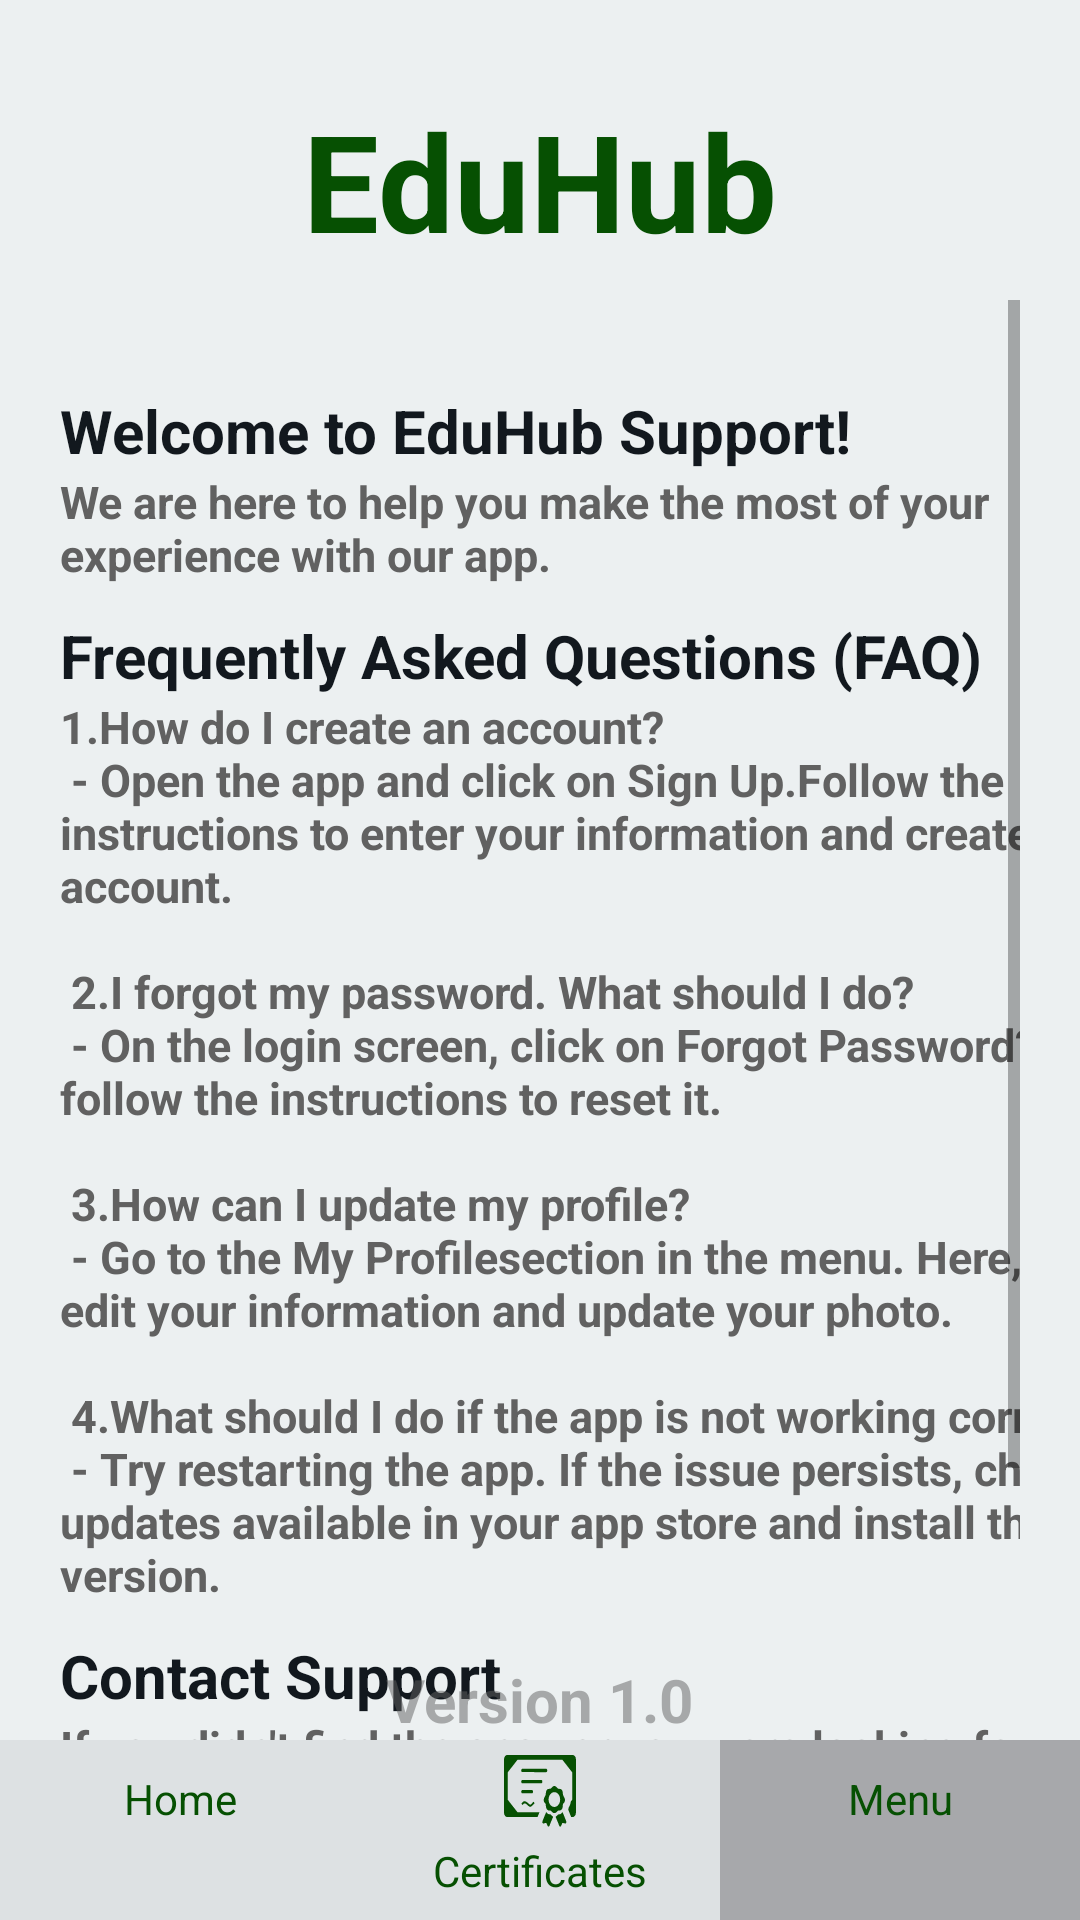

Produce the Android XML layout that renders to this screen, including the resource entries it uses.
<!-- AndroidManifest.xml: application theme Theme.EduHub -->
<!-- res/layout/help_and_support_page.xml -->
<?xml version="1.0" encoding="utf-8"?>
<androidx.constraintlayout.widget.ConstraintLayout
    xmlns:android="http://schemas.android.com/apk/res/android"
    xmlns:app="http://schemas.android.com/apk/res-auto"
    xmlns:tools="http://schemas.android.com/tools"
    android:id="@+id/helpSupportLayout"
    android:layout_width="match_parent"
    android:layout_height="match_parent"
    android:background="@color/bg_main_color">

    <ImageButton
        android:id="@+id/button_back"
        android:layout_width="wrap_content"
        android:layout_height="wrap_content"
        android:padding="10dp"
        android:layout_marginTop="@dimen/back_btn_margin_top"
        android:layout_marginStart="@dimen/back_btn_margin_left"
        app:layout_constraintStart_toStartOf="parent"
        app:layout_constraintTop_toTopOf="parent"
        android:src="@drawable/ic_left_arrow"
        android:background="@drawable/bg_button_green"
        android:contentDescription="@string/back_btn_desc"
        app:tint="@color/bg_main_color" />

    <LinearLayout
        android:layout_width="match_parent"
        android:layout_height="match_parent"
        android:orientation="vertical"
        android:layout_gravity="center_horizontal"
        android:paddingStart="20dp"
        android:paddingEnd="20dp">

        <TextView
            android:id="@+id/eduhubText"
            android:layout_width="wrap_content"
            android:layout_height="wrap_content"
            android:layout_marginTop="@dimen/margin_top_eduhub_2"
            android:layout_gravity="center_horizontal"
            android:contentDescription="@string/eduhub"
            android:text="@string/eduhub"
            android:textColor="@color/main_green"
            android:textSize="@dimen/h1_size"
            android:textStyle="bold" />

        <ScrollView
            android:layout_width="match_parent"
            android:layout_height="wrap_content"
            android:layout_marginTop="10dp">

            <LinearLayout
                android:layout_width="match_parent"
                android:layout_height="wrap_content"
                android:orientation="vertical">

                <TextView
                    android:id="@+id/welcomeText"
                    android:layout_width="wrap_content"
                    android:layout_height="wrap_content"
                    android:layout_marginTop="30dp"
                    android:contentDescription="@string/eduhub"
                    android:text="@string/welcome_support_text"
                    android:textColor="@color/dark_color"
                    android:textSize="@dimen/h4_size"
                    android:textStyle="bold" />

                <TextView
                    android:id="@+id/supportText"
                    android:layout_width="350dp"
                    android:layout_height="wrap_content"
                    android:contentDescription="@string/eduhub"
                    android:text="@string/support_text_1"
                    android:textColor="@color/light_gray"
                    android:textSize="@dimen/h5_size"
                    android:textStyle="bold" />

                <TextView
                    android:id="@+id/faqTitleText"
                    android:layout_width="wrap_content"
                    android:layout_height="wrap_content"
                    android:layout_marginTop="10dp"
                    android:contentDescription="@string/eduhub"
                    android:text="@string/faq"
                    android:textColor="@color/dark_color"
                    android:textSize="@dimen/h4_size"
                    android:textStyle="bold" />

                <TextView
                    android:id="@+id/faqQuestionsText"
                    android:layout_width="380dp"
                    android:layout_height="wrap_content"
                    android:contentDescription="@string/eduhub"
                    android:text="@string/faq_questions"
                    android:textColor="@color/light_gray"
                    android:textSize="@dimen/h5_size"
                    android:textStyle="bold" />

                <TextView
                    android:id="@+id/contactSupportText"
                    android:layout_width="wrap_content"
                    android:layout_height="wrap_content"
                    android:layout_marginTop="10dp"
                    android:contentDescription="@string/eduhub"
                    android:text="@string/contact_support_title"
                    android:textColor="@color/dark_color"
                    android:textSize="@dimen/h4_size"
                    android:textStyle="bold" />

                <TextView
                    android:id="@+id/contactEmailText"
                    android:layout_width="380dp"
                    android:layout_height="wrap_content"
                    android:contentDescription="@string/eduhub"
                    android:text="@string/contact_support_text"
                    android:textColor="@color/light_gray"
                    android:textSize="@dimen/h5_size"
                    android:textStyle="bold" />

                <TextView
                    android:id="@+id/thanksText"
                    android:layout_width="380dp"
                    android:layout_height="wrap_content"
                    android:contentDescription="@string/eduhub"
                    android:text="@string/thanks"
                    android:textColor="@color/dark_color"
                    android:textSize="13sp"
                    android:textStyle="bold"
                    app:layout_constraintStart_toStartOf="parent"
                    app:layout_constraintTop_toTopOf="parent" />

                <LinearLayout
                    android:layout_width="match_parent"
                    android:layout_height="100dp"
                    tools:ignore="UselessLeaf" />

            </LinearLayout>

        </ScrollView>







    </LinearLayout>

    <LinearLayout
        android:layout_width="match_parent"
        android:layout_height="wrap_content"
        app:layout_constraintBottom_toBottomOf="parent"
        android:orientation="vertical">

        <TextView
            android:id="@+id/versionText"
            android:layout_width="wrap_content"
            android:layout_height="wrap_content"
            android:layout_gravity="center"
            android:contentDescription="@string/eduhub"
            android:text="@string/version"
            android:textColor="@color/light_gray"
            android:alpha="0.5"
            android:textSize="@dimen/h4_size"
            android:textStyle="bold"/>

        <androidx.coordinatorlayout.widget.CoordinatorLayout
            android:id="@+id/coordinatorLayout"
            android:layout_width="match_parent"
            android:layout_height="wrap_content"
            app:layout_constraintBottom_toBottomOf="parent"
            app:layout_constraintEnd_toEndOf="parent"
            app:layout_constraintStart_toStartOf="parent">


            <com.google.android.material.bottomappbar.BottomAppBar
                android:layout_width="match_parent"
                android:layout_height="60dp"
                android:layout_gravity="bottom"
                android:backgroundTint="@color/bright_color"
                app:contentInsetStart="0dp">

                <LinearLayout
                    android:layout_width="match_parent"
                    android:layout_height="match_parent"
                    android:baselineAligned="false"
                    android:orientation="horizontal">

                    <LinearLayout
                        android:id="@+id/homeContainer"
                        android:layout_width="0dp"
                        android:layout_height="match_parent"
                        android:layout_weight="0.33"
                        android:orientation="vertical"
                        tools:ignore="UseCompoundDrawables">

                        <ImageView
                            android:id="@+id/navIcon1"
                            android:layout_width="24dp"
                            android:layout_height="wrap_content"
                            android:layout_gravity="center"
                            android:layout_margin="5dp"
                            android:contentDescription="@null"
                            android:src="@drawable/ic_home"
                            app:tint="@color/main_green" />

                        <TextView
                            android:layout_width="match_parent"
                            android:layout_height="wrap_content"
                            android:text="@string/home"
                            android:textAlignment="center"
                            android:textColor="@color/main_green" />

                    </LinearLayout>

                    <LinearLayout
                        android:id="@+id/certificateContainer"
                        android:layout_width="0dp"
                        android:layout_height="match_parent"
                        android:layout_weight="0.33"
                        android:orientation="vertical">

                        <ImageView
                            android:id="@+id/navIcon2"
                            android:layout_width="24dp"
                            android:layout_height="wrap_content"
                            android:layout_gravity="center"
                            android:layout_margin="5dp"
                            android:contentDescription="@null"
                            android:src="@drawable/ic_certificate"
                            app:tint="@color/main_green"/>

                        <TextView
                            android:layout_width="match_parent"
                            android:layout_height="wrap_content"
                            android:text="@string/certificates"
                            android:textAlignment="center"
                            android:textColor="@color/main_green" />

                    </LinearLayout>

                    <LinearLayout
                        android:id="@+id/menuContainer"
                        android:layout_width="0dp"
                        android:layout_height="match_parent"
                        android:layout_weight="0.33"
                        android:orientation="vertical"
                        tools:ignore="UseCompoundDrawables"
                        android:background="@color/selected_color">

                        <ImageView
                            android:id="@+id/navIcon3"
                            android:layout_width="24dp"
                            android:layout_height="wrap_content"
                            android:layout_gravity="center"
                            android:layout_margin="5dp"
                            android:contentDescription="@null"
                            android:src="@drawable/ic_menu"
                            app:tint="@color/main_green" />

                        <TextView
                            android:layout_width="match_parent"
                            android:layout_height="wrap_content"
                            android:text="@string/menu"
                            android:textAlignment="center"
                            android:textColor="@color/main_green" />

                    </LinearLayout>

                </LinearLayout>

            </com.google.android.material.bottomappbar.BottomAppBar>
        </androidx.coordinatorlayout.widget.CoordinatorLayout>

    </LinearLayout>


</androidx.constraintlayout.widget.ConstraintLayout>
<!-- resources referenced by this layout -->
<resources>
  <color name="bg_main_color">#ECF0F1</color>
  <color name="bright_color">#dde1e3</color>
  <color name="dark_color">#12181E</color>
  <color name="light_gray">#616161</color>
  <color name="main_green">#065002</color>
  <color name="selected_color">#A7A8AB</color>
  <dimen name="back_btn_margin_left">20dp</dimen>
  <dimen name="back_btn_margin_top">30dp</dimen>
  <dimen name="h1_size">45sp</dimen>
  <dimen name="h4_size">20sp</dimen>
  <dimen name="h5_size">15sp</dimen>
  <dimen name="margin_top_eduhub_2">30dp</dimen>
  <!-- drawable ic_certificate: vector/xml drawable (drawable, 5135 chars, omitted) -->
  <!-- drawable ic_left_arrow (drawable) -->
  <vector xmlns:android="http://schemas.android.com/apk/res/android"
      android:width="30dp"
      android:height="30dp"
      android:viewportWidth="1024"
      android:viewportHeight="1024">
    <path
        android:pathData="M768,903.2l-50.4,56.8L256,512l461.6,-448 50.4,56.8L364.9,512z"
        android:fillColor="#000000"/>
  </vector>
  <string name="back_btn_desc">Back</string>
  <string name="certificates">Certificates</string>
  <string name="contact_support_text">
          If you didn\'t find the answer you were looking for, our support team is ready to help! Follow these steps to get in touch:\n\n
          - Email: Send your questions to eduhubproject2000@gmail.com\n\n
      </string>
  <string name="contact_support_title">Contact Support</string>
  <string name="eduhub">EduHub</string>
  <string name="faq">Frequently Asked Questions (FAQ)</string>
  <string name="faq_questions">
          1.How do I create an account?\n
          - Open the app and click on "Sign Up." Follow the instructions to enter your information and create your account.\n\n
          2.I forgot my password. What should I do?\n
          - On the login screen, click on "Forgot Password?" and follow the instructions to reset it.\n\n
          3.How can I update my profile?\n
          - Go to the "My Profile" section in the menu. Here, you can edit your information and update your photo.\n\n
          4.What should I do if the app is not working correctly?\n
          - Try restarting the app. If the issue persists, check for updates available in your app store and install the latest version.
      </string>
  <string name="home">Home</string>
  <string name="menu">Menu</string>
  <string name="support_text_1">We are here to help you make the most of your experience with our app.</string>
  <string name="thanks">Thank you for choosing EduHub! We are here to ensure that your experience is the best it can be.</string>
  <string name="version">Version 1.0</string>
  <string name="welcome_support_text">Welcome to EduHub Support!</string>
  <style name="Theme.EduHub" parent="Theme.MaterialComponents.Light.NoActionBar">
          
          <item name="colorPrimary">@color/main_green</item>
          <item name="colorPrimaryVariant">@color/main_green</item>
          <item name="colorOnPrimary">@color/white</item>
          
          <item name="colorSecondary">@color/teal_200</item>
          <item name="colorSecondaryVariant">@color/teal_700</item>
          <item name="colorOnSecondary">@color/black</item>
          
          <item name="android:statusBarColor">@color/main_green</item>
          
      </style>
  <color name="white">#FFFFFFFF</color>
  <color name="teal_200">#FF03DAC5</color>
  <color name="teal_700">#FF018786</color>
  <color name="black">#FF000000</color>
</resources>
